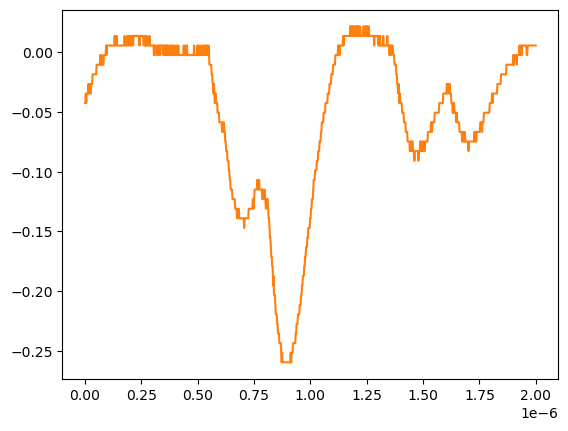

The file beside this chart, header and first rows:
# KEYSIGHT TECHNOLOGIES, MSO-X 3024T, MY58262555, 07.30.2019051434
# time, 1
# 2024-07-24 15:40:52.972202
0.000000000000000000e+00, -4.251259999999999761e-02
2.002002002002001797e-09, -4.251259999999999761e-02
4.004004004004003593e-09, -3.447240000000000026e-02
6.006006006006005804e-09, -4.251259999999999761e-02
8.008008008008007187e-09, -3.447240000000000026e-02
1.001001001001000857e-08, -3.447240000000000026e-02
1.201201201201201161e-08, -3.447240000000000026e-02
1.401401401401401299e-08, -3.447240000000000026e-02
1.601601601601601437e-08, -2.643219999999999945e-02
1.801801801801801741e-08, -3.447240000000000026e-02
2.002002002002001714e-08, -3.447240000000000026e-02
2.202202202202202018e-08, -2.643219999999999945e-02
2.402402402402402322e-08, -2.643219999999999945e-02
2.602602602602602294e-08, -3.447240000000000026e-02
2.802802802802802598e-08, -2.643219999999999945e-02
3.003003003003002571e-08, -2.643219999999999945e-02
3.203203203203202875e-08, -2.643219999999999945e-02
3.403403403403403179e-08, -1.839199999999999863e-02
3.603603603603603482e-08, -1.839199999999999863e-02
3.803803803803803124e-08, -1.839199999999999863e-02
4.004004004004003428e-08, -1.839199999999999863e-02
4.204204204204203732e-08, -1.839199999999999863e-02
4.404404404404404036e-08, -1.839199999999999863e-02
4.604604604604604339e-08, -1.839199999999999863e-02
4.804804804804804643e-08, -1.839199999999999863e-02
5.005005005005004285e-08, -1.839199999999999863e-02
5.205205205205204589e-08, -1.035179999999999954e-02
5.405405405405404893e-08, -1.035179999999999954e-02
5.605605605605605196e-08, -1.035179999999999954e-02
5.805805805805805500e-08, -1.035179999999999954e-02
6.006006006006005142e-08, -1.035179999999999954e-02
6.206206206206205446e-08, -1.035179999999999954e-02
6.406406406406405750e-08, -1.035179999999999954e-02
6.606606606606606053e-08, -1.035179999999999954e-02
6.806806806806806357e-08, -2.311559999999999830e-03
7.007007007007006661e-08, -1.035179999999999954e-02
7.207207207207206965e-08, -1.035179999999999954e-02
7.407407407407407268e-08, -2.311559999999999830e-03
7.607607607607606249e-08, -1.035179999999999954e-02
7.807807807807806552e-08, -1.035179999999999954e-02
8.008008008008006856e-08, -1.035179999999999954e-02
8.208208208208207160e-08, -1.035179999999999954e-02
8.408408408408407464e-08, -2.311559999999999830e-03
8.608608608608607767e-08, -2.311559999999999830e-03
8.808808808808808071e-08, -2.311559999999999830e-03
9.009009009009008375e-08, -2.311559999999999830e-03
9.209209209209208679e-08, -2.311559999999999830e-03
9.409409409409408982e-08, 5.728630000000000180e-03
9.609609609609609286e-08, -2.311559999999999830e-03
9.809809809809808266e-08, 5.728630000000000180e-03
1.001001001001000857e-07, 5.728630000000000180e-03
1.021021021021020887e-07, 5.728630000000000180e-03
1.041041041041040918e-07, 5.728630000000000180e-03
1.061061061061060948e-07, 5.728630000000000180e-03
1.081081081081080979e-07, 5.728630000000000180e-03
1.101101101101101009e-07, 5.728630000000000180e-03
1.121121121121121039e-07, 5.728630000000000180e-03
1.141141141141141070e-07, 5.728630000000000180e-03
... 942 more rows
